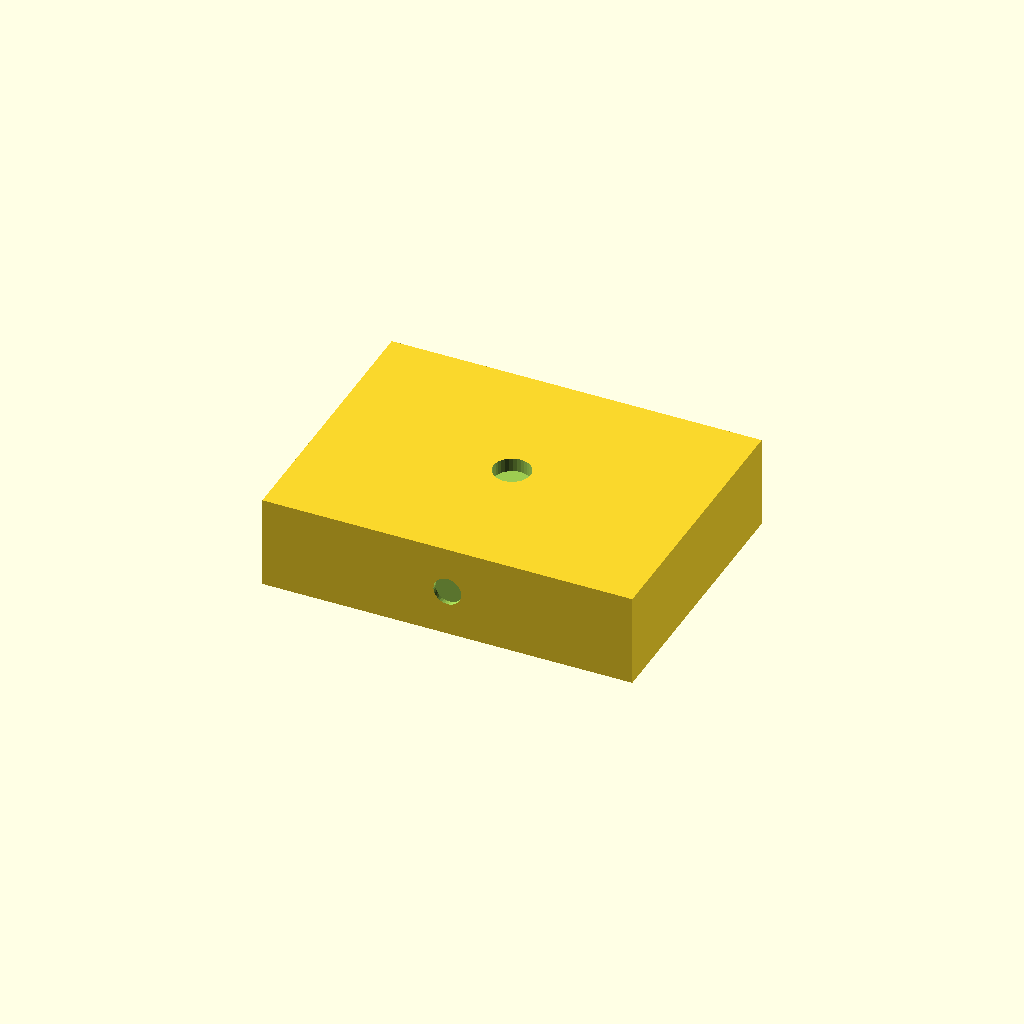
Cell 1 — every parameter at its default value.
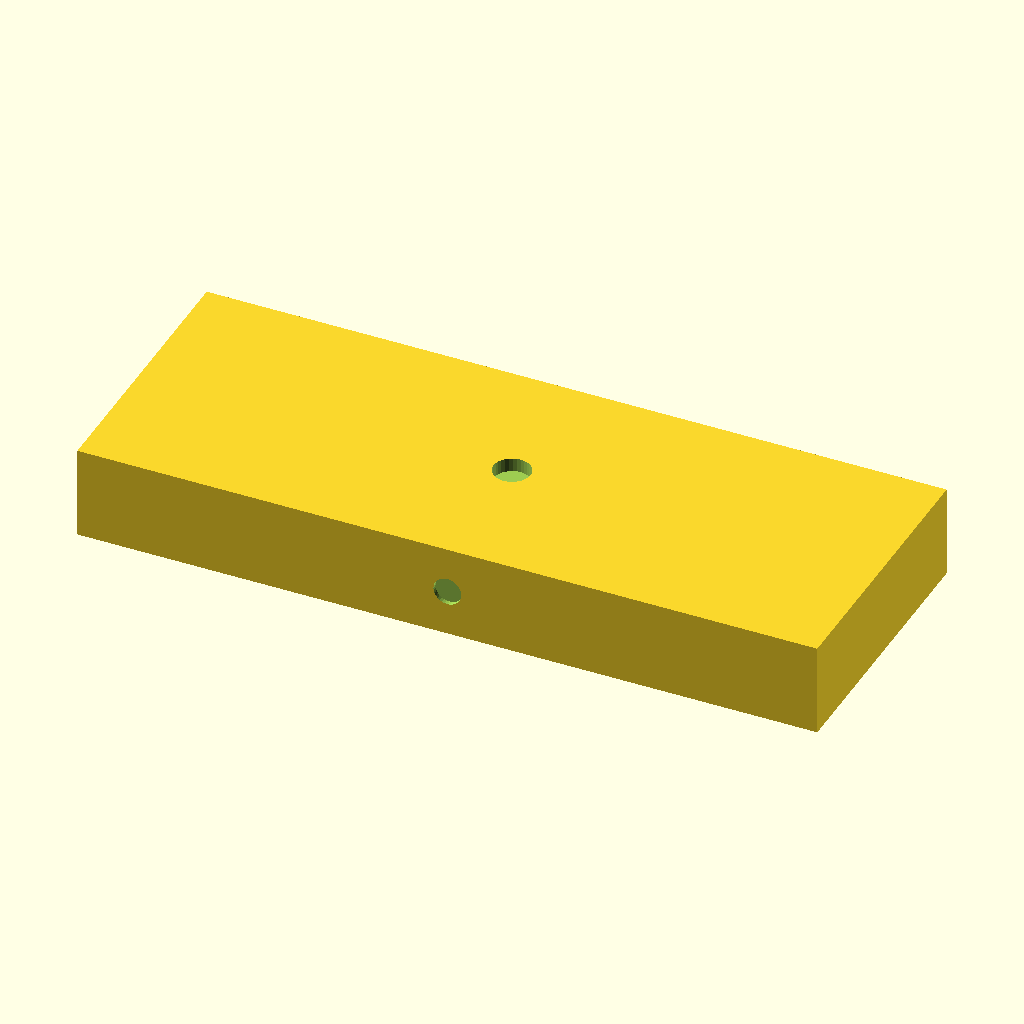
Cell 2 — width set to 160, the other parameters unchanged.
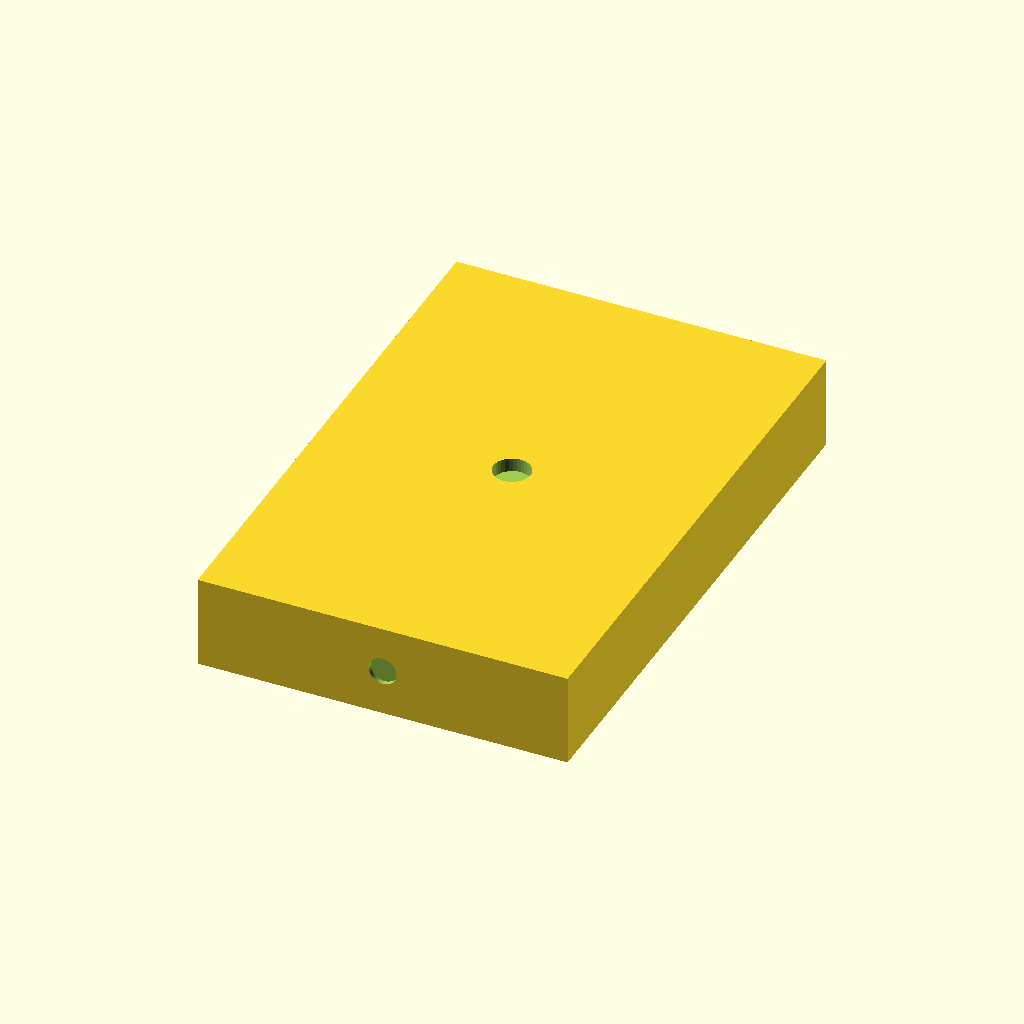
Cell 3: depth = 120 (everything else at default).
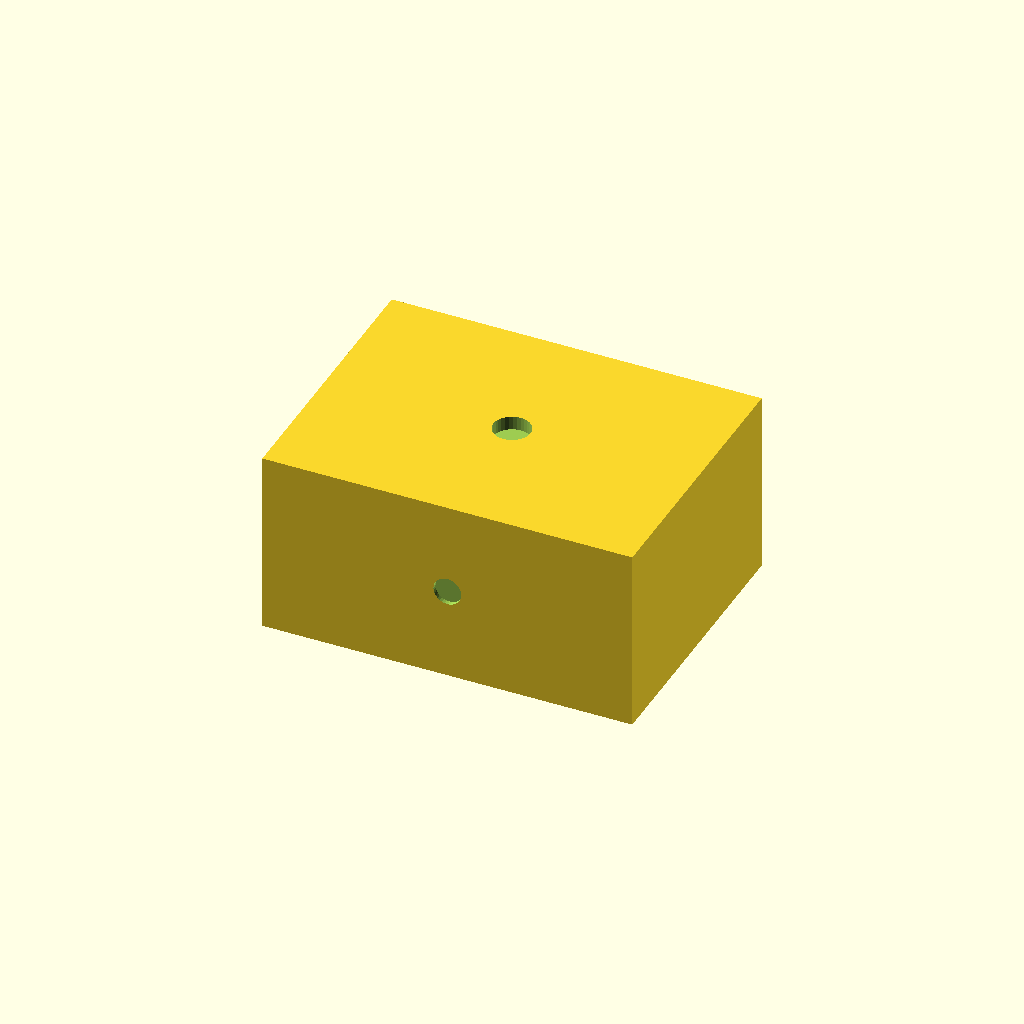
Cell 4: height = 40 (everything else at default).
All cells are drawn from one camera (rotation 55°, 0°, 25°, orthographic, colour scheme Cornfield), so only the parameter changes between them.
OpenSCAD source file model/example.scad:
// 示例：带圆孔的长方体外壳
// 用于演示几何标注功能
// 单位：mm

wall_thickness = 3;
width = 80;
depth = 60;
height = 20;
hole_diameter = 8;

difference() {
    // 主体
    cube([width, depth, height], center=true);

    // 顶面中心孔
    translate([0, 0, height/2 - wall_thickness])
        cylinder(h = wall_thickness + 1, d = hole_diameter, center = false, $fn = 32);

    // 前面 USB 口开孔
    translate([0, -depth/2, 0])
        rotate([90, 0, 0])
        translate([0, 0, -1])
        cylinder(h = wall_thickness + 2, d = 6, center = false, $fn = 32);
}
Customizer parameters (derived from the source; name, type, default, range or options):
wall_thickness: number, default 3
width: number, default 80
depth: number, default 60
height: number, default 20
hole_diameter: number, default 8
